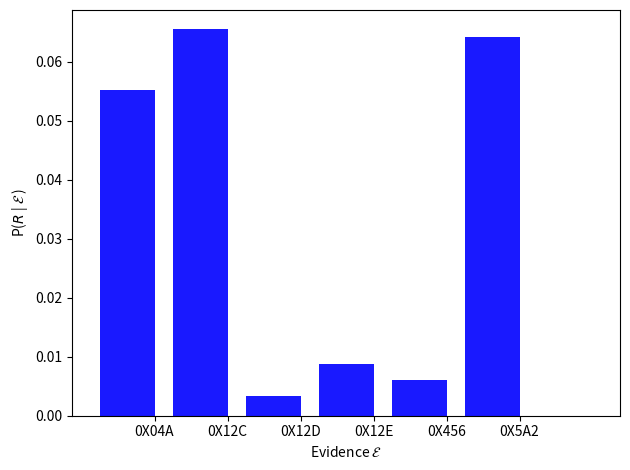
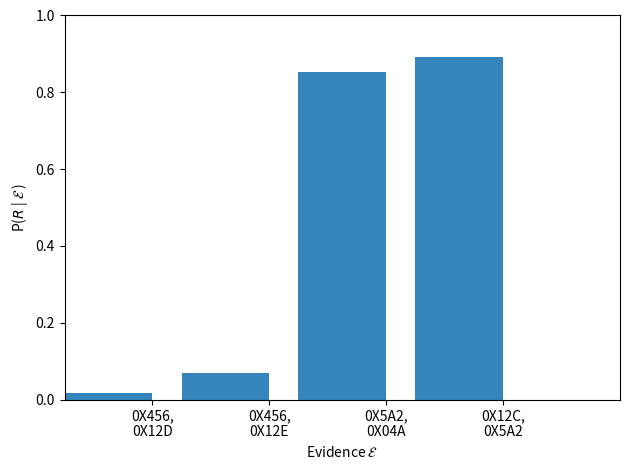

Recreate these plots in Python, in order.
#!/usr/bin/env python
import matplotlib.pyplot as plt
import numpy as np

opacity = 0.9

# Single trigger
ind = np.arange(6)
width = 0.75
fig = plt.figure()
ax = fig.add_subplot(111)
# bars1 = ax.bar(ind, 1 - np.array([
#     0.9977980690759589, 0.9988978210770524, 0.9988978210770523, 0.9977980690759589, 0.99970217206124,
#     0.9946879366150463]), width, color='r', alpha=opacity)
bars2 = ax.bar(ind, 1 - np.array([
    0.9447943944478551, 0.9345174598215925, 0.9966714084993764, 0.9913189887798609, 0.9940070725726678,
    0.935820939526742]), width, color='b', alpha=opacity)
ax.set_ylabel('P($R$ | $\mathcal{E}$ )')
ax.set_xlim(-width, len(ind) + width)
ax.set_xlabel('Evidence $\mathcal{E}$')
ax.set_xticks(ind + width / 2)
ax.set_xticklabels(['0X04A', '0X12C', '0X12D', '0X12E', '0X456', '0X5A2'])
# ax.legend((bars1[0], bars2[0]), ('Complete evidence', 'Single evidence'), loc='best')
plt.tight_layout()
fig.savefig('hdm_one.pdf', format='PDF', transparent=True)

# Multiple Triggers
ind = np.arange(4)
width = 0.75
fig = plt.figure()
ax = fig.add_subplot(111)
ax.bar(ind, np.array([0.016918777286092715, 0.06978722448837131, 0.8539272714426238, 0.8917679732785454]),
       width, alpha=opacity)
ax.set_ylim(0, 1)
ax.set_ylabel('P($R$ | $\mathcal{E}$ )')
ax.set_xlabel('Evidence $\mathcal{E}$')
ax.set_xlim(-width / 2, len(ind) + width / 2)
ax.set_xticks(ind + width / 2)
ax.set_xticklabels(['0X456,\n0X12D', '0X456,\n0X12E', '0X5A2,\n0X04A', '0X12C,\n0X5A2'])

plt.tight_layout()
plt.show()
fig.savefig('hdm_two.pdf', format='PDF', transparent=True)